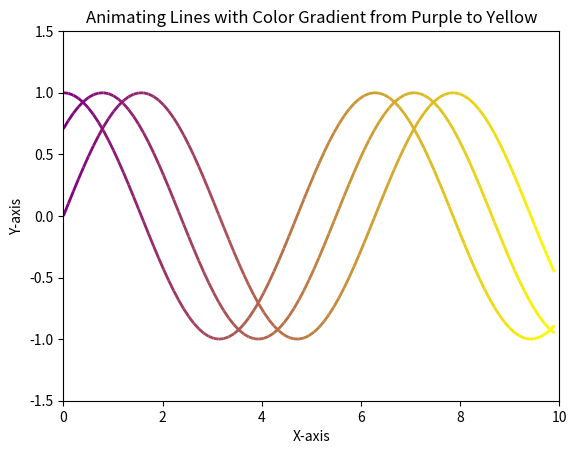

Write Python code to recreate this figure. (Note: this script raises an exception after producing the figure.)
import numpy as np
import matplotlib.pyplot as plt
from matplotlib.animation import FuncAnimation
from matplotlib.collections import LineCollection
from matplotlib.colors import LinearSegmentedColormap

# Generate some example data for multiple lines
x = np.linspace(0, 10, 100)
y1 = np.sin(x)
y2 = np.cos(x)
y3 = np.sin(x + np.pi / 4)

# Create a custom colormap that transitions from purple to yellow
cmap = LinearSegmentedColormap.from_list("PurpleYellow", ["purple", "yellow"])
norm = plt.Normalize(x.min(), x.max())

# Set up the plot
fig, ax = plt.subplots()
ax.set_xlim(x.min(), x.max())
ax.set_ylim(-1.5, 1.5)
plt.xlabel("X-axis")
plt.ylabel("Y-axis")
plt.title("Animating Lines with Color Gradient from Purple to Yellow")

# Function to create a gradient line collection for a portion of the line
def create_gradient_line(x, y, end_idx):
    points = np.array([x[:end_idx], y[:end_idx]]).T.reshape(-1, 1, 2)
    segments = np.concatenate([points[:-1], points[1:]], axis=1)

    lc = LineCollection(segments, cmap=cmap, norm=norm)
    lc.set_array(x[:end_idx])  # Set colors based on the x-values
    lc.set_linewidth(2)
    
    return lc

# Update function for the animation
def update(frame):
    plt.clf()
    ax = fig.add_subplot(1,1,1)
    ax.set_xlim(x.min(), x.max())
    ax.set_ylim(-1.5, 1.5)
    plt.xlabel("X-axis")
    plt.ylabel("Y-axis")
    plt.title("Animating Lines with Color Gradient from Purple to Yellow")

    # Create the partial lines up to the current frame (building effect)
    lc1 = create_gradient_line(x, y1, frame)
    lc2 = create_gradient_line(x, y2, frame)
    lc3 = create_gradient_line(x, y3, frame)

    # Add the lines to the plot
    ax.add_collection(lc1)
    ax.add_collection(lc2)
    ax.add_collection(lc3)

# Create the animation
ani = FuncAnimation(fig, update, frames=len(x), interval=50)
ani.save("testplot.mp4", fps=50)
